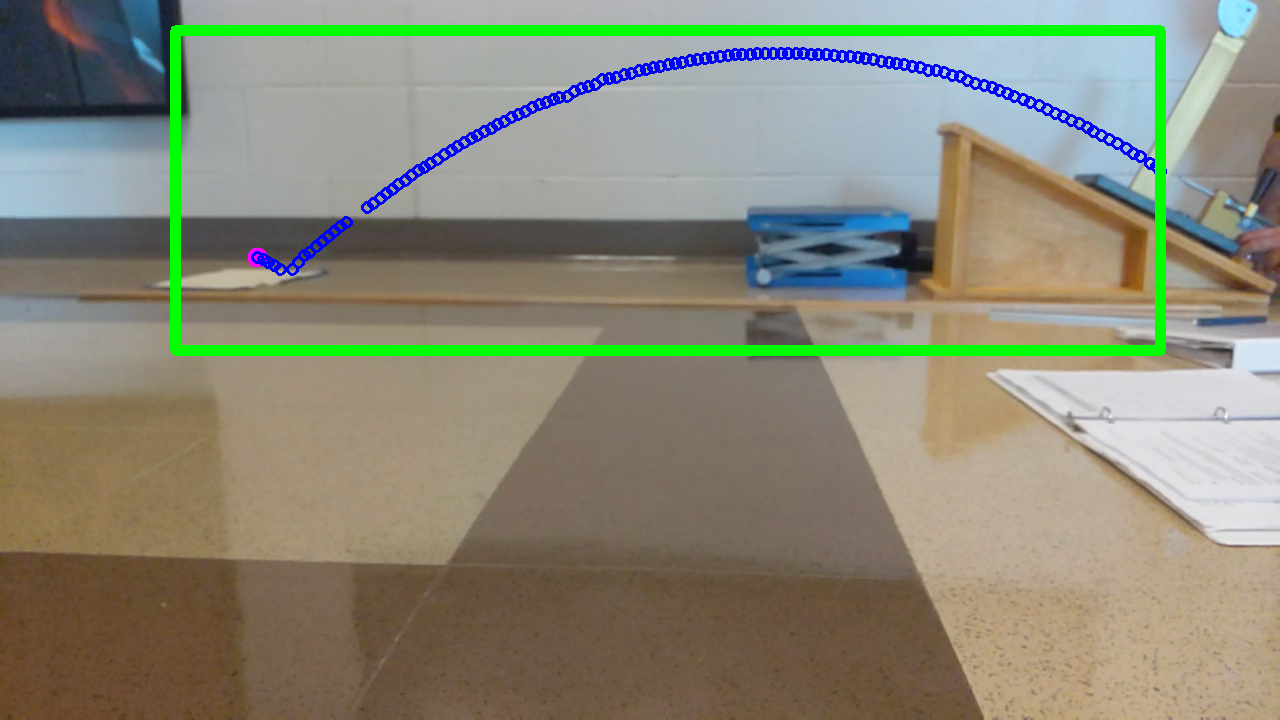

The table this chart was drawn from, first rows:
, screenx, screeny, ms, seconds, xpos, ypos
0, -0.0, -0.0, 154, 0.154, -0.0, -0.0
1, 4.0, 5.0, 158.2, 0.1582, 0.006508, 0.008135
2, 10.0, 8.0, 162.4, 0.1624, 0.01627, 0.01302
3, 20.0, 15.0, 166.5, 0.1665, 0.03254, 0.0244
4, 27.0, 18.0, 170.7, 0.1707, 0.04393, 0.02929
5, 34.0, 23.0, 174.9, 0.1749, 0.05532, 0.03742
6, 43.0, 28.0, 179, 0.179, 0.06996, 0.04556
7, 51.0, 32.0, 183.2, 0.1832, 0.08298, 0.05206
8, 59.0, 36.0, 187.4, 0.1874, 0.09599, 0.05857
9, 67.0, 40.0, 191.5, 0.1915, 0.109, 0.06508
10, 73.0, 44.0, 195.7, 0.1957, 0.1188, 0.07159
11, 81.0, 48.0, 199.9, 0.1999, 0.1318, 0.0781
12, 89.0, 51.0, 204, 0.204, 0.1448, 0.08298
13, 97.0, 55.0, 208.2, 0.2082, 0.1578, 0.08948
14, 105.0, 58.0, 212.3, 0.2123, 0.1708, 0.09437
15, 113.0, 62.0, 216.5, 0.2165, 0.1838, 0.1009
16, 121.0, 66.0, 220.7, 0.2207, 0.1969, 0.1074
17, 130.0, 69.0, 224.8, 0.2248, 0.2115, 0.1123
18, 137.0, 72.0, 229, 0.229, 0.2229, 0.1171
19, 146.0, 75.0, 233.2, 0.2332, 0.2375, 0.122
20, 153.0, 78.0, 237.3, 0.2373, 0.2489, 0.1269
21, 161.0, 81.0, 241.5, 0.2415, 0.2619, 0.1318
22, 168.0, 84.0, 245.7, 0.2457, 0.2733, 0.1367
23, 176.0, 86.0, 249.8, 0.2498, 0.2863, 0.1399
24, 185.0, 88.0, 254, 0.254, 0.301, 0.1432
25, 193.0, 91.0, 258.2, 0.2582, 0.314, 0.1481
26, 200.0, 95.0, 262.3, 0.2623, 0.3254, 0.1546
27, 208.0, 96.0, 266.5, 0.2665, 0.3384, 0.1562
28, 216.0, 99.0, 270.7, 0.2707, 0.3514, 0.1611
29, 224.0, 101.0, 274.8, 0.2748, 0.3644, 0.1643
30, 232.0, 101.0, 279, 0.279, 0.3775, 0.1643
31, 240.0, 104.0, 283.1, 0.2831, 0.3905, 0.1692
32, 248.0, 105.0, 287.3, 0.2873, 0.4035, 0.1708
33, 256.0, 107.0, 291.5, 0.2915, 0.4165, 0.1741
34, 264.0, 108.0, 295.6, 0.2956, 0.4295, 0.1757
35, 271.0, 109.0, 299.8, 0.2998, 0.4409, 0.1773
36, 279.0, 110.0, 304, 0.304, 0.4539, 0.179
37, 287.0, 112.0, 308.1, 0.3081, 0.4669, 0.1822
38, 295.0, 113.0, 312.3, 0.3123, 0.48, 0.1838
39, 302.0, 114.0, 316.5, 0.3165, 0.4913, 0.1855
40, 310.0, 115.0, 320.6, 0.3206, 0.5044, 0.1871
41, 318.0, 115.0, 324.8, 0.3248, 0.5174, 0.1871
42, 326.0, 116.0, 329, 0.329, 0.5304, 0.1887
43, 334.0, 117.0, 333.1, 0.3331, 0.5434, 0.1904
44, 342.0, 117.0, 337.3, 0.3373, 0.5564, 0.1904
45, 349.0, 117.0, 341.5, 0.3415, 0.5678, 0.1904
46, 357.0, 118.0, 345.6, 0.3456, 0.5808, 0.192
47, 364.0, 118.0, 349.8, 0.3498, 0.5922, 0.192
48, 372.0, 118.0, 353.9, 0.3539, 0.6052, 0.192
49, 379.0, 118.0, 358.1, 0.3581, 0.6166, 0.192
50, 387.0, 118.0, 362.3, 0.3623, 0.6296, 0.192
51, 395.0, 118.0, 366.4, 0.3664, 0.6427, 0.192
52, 403.0, 118.0, 370.6, 0.3706, 0.6557, 0.192
53, 410.0, 117.0, 374.8, 0.3748, 0.6671, 0.1904
54, 418.0, 117.0, 378.9, 0.3789, 0.6801, 0.1904
55, 425.0, 117.0, 383.1, 0.3831, 0.6915, 0.1904
56, 432.0, 116.0, 387.2, 0.3872, 0.7029, 0.1887
57, 440.0, 115.0, 391.4, 0.3914, 0.7159, 0.1871
58, 448.0, 114.0, 395.6, 0.3956, 0.7289, 0.1855
59, 455.0, 113.0, 399.7, 0.3997, 0.7403, 0.1838
... 64 more rows
